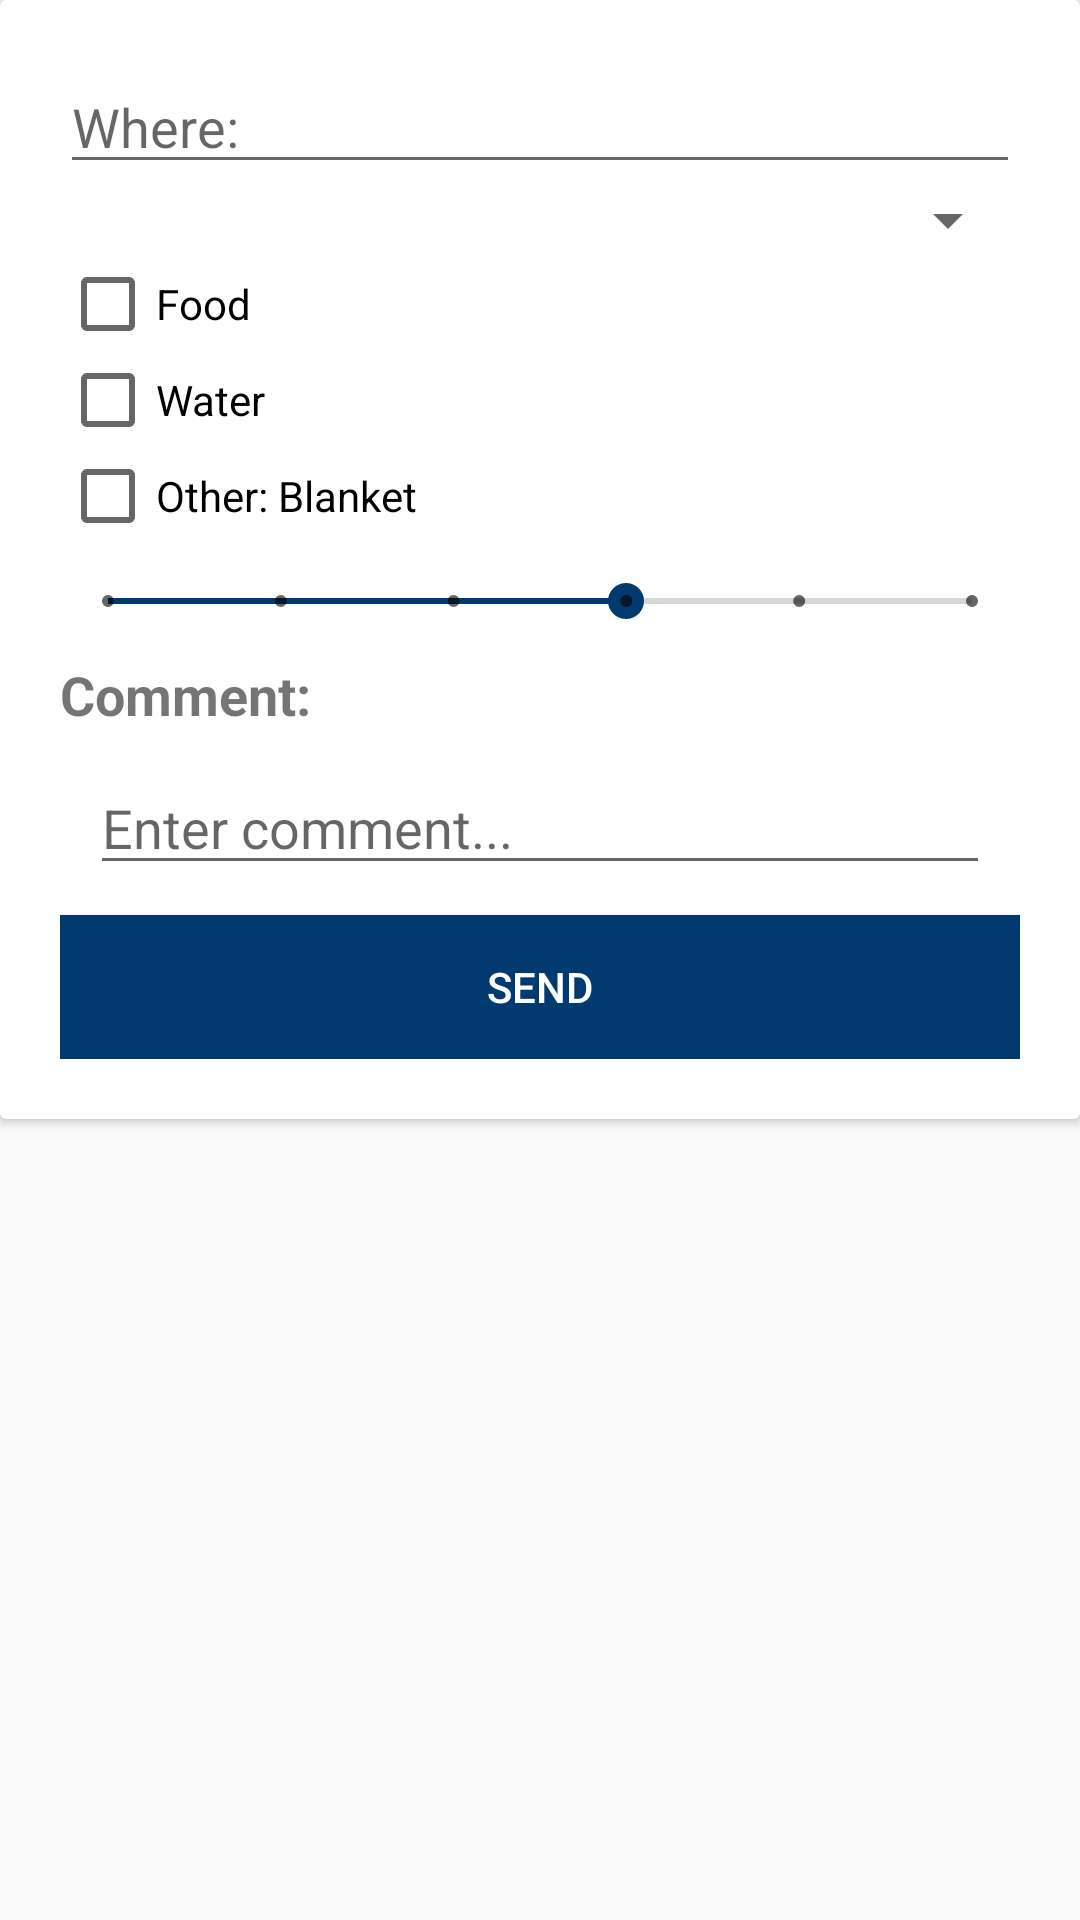

Produce the Android XML layout that renders to this screen, including the resource entries it uses.
<!-- AndroidManifest.xml: application theme AppTheme -->
<!-- res/layout/fragment_request.xml -->
<?xml version="1.0" encoding="utf-8"?>
<ScrollView xmlns:android="http://schemas.android.com/apk/res/android"
    android:layout_width="match_parent"
    android:layout_height="match_parent"
    android:orientation="vertical">

    <android.support.v7.widget.CardView
        android:layout_width="match_parent"
        android:layout_height="wrap_content">

        <LinearLayout
            android:layout_width="match_parent"
            android:layout_height="wrap_content"
            android:orientation="vertical"
            android:padding="20dp">

            <EditText
                android:layout_width="match_parent"
                android:layout_height="wrap_content"
                android:drawableEnd="@drawable/ic_search_black_24dp"
                android:drawableRight="@drawable/ic_search_black_24dp"
                android:hint="Where:" />

            <Spinner
                android:layout_width="match_parent"
                android:layout_height="wrap_content"
                android:entries="@array/array_orginization" />

            <CheckBox
                android:layout_width="match_parent"
                android:layout_height="wrap_content"
                android:text="Food" />

            <CheckBox
                android:layout_width="match_parent"
                android:layout_height="wrap_content"
                android:text="Water" />

            <CheckBox
                android:layout_width="match_parent"
                android:layout_height="wrap_content"
                android:text="Other: Blanket" />

            <SeekBar
                android:id="@+id/seekBar3"
                style="@style/Widget.AppCompat.SeekBar.Discrete"
                android:layout_width="match_parent"
                android:layout_height="wrap_content"
                android:layout_marginBottom="10dp"
                android:layout_marginTop="10dp"
                android:max="5"
                android:progress="3" />

            <TextView
                android:layout_width="match_parent"
                android:layout_height="wrap_content"
                android:text="Comment:"
                android:textSize="18sp"
                android:textStyle="bold" />

            <EditText
                android:layout_width="match_parent"
                android:layout_height="wrap_content"
                android:layout_margin="10dp"
                android:hint="Enter comment..."
                android:inputType="textMultiLine" />

            <Button
                android:layout_width="match_parent"
                android:layout_height="wrap_content"
                android:background="@drawable/button_selector"
                android:text="Send"
                android:textColor="@color/colorLight" />

        </LinearLayout>

    </android.support.v7.widget.CardView>

</ScrollView>
<!-- resources referenced by this layout -->
<resources>
  <color name="colorLight">#FCFDFE</color>
  <!-- drawable button_selector (drawable) -->
  <?xml version="1.0" encoding="utf-8"?>
  <selector xmlns:android="http://schemas.android.com/apk/res/android">
      <item android:drawable="@color/colorPrimary" android:state_pressed="true" />
      <item android:drawable="@android:color/darker_gray" android:state_enabled="false" />
      <item android:drawable="@color/colorAccent" />
  </selector>
  <style name="AppTheme" parent="Theme.AppCompat.Light.DarkActionBar">
          
          <item name="colorPrimary">@color/colorPrimary</item>
          <item name="colorPrimaryDark">@color/colorPrimaryDark</item>
          <item name="colorAccent">@color/colorAccent</item>
      </style>
  <color name="colorPrimary">#F83B52</color>
  <color name="colorAccent">#003A6F</color>
  <color name="colorPrimaryDark">#BF1C12</color>
</resources>
